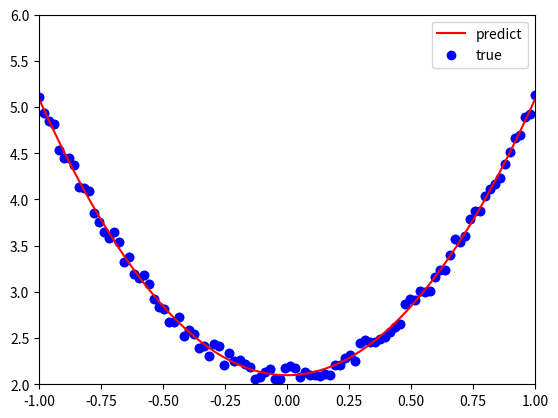

Write the Python code that produced this figure.
# -*- coding: utf-8 -*-
import numpy as np
#%matplotlib inline
from matplotlib import pyplot as plt

np.random.seed(100) 
x = np.linspace(-1, 1, 100).reshape(100,1) 
y = 3*np.power(x, 2) +2+ 0.2*np.random.rand(x.size).reshape(100,1)  

# 画图
plt.scatter(x, y)
#plt.show()
#plt.savefig("test.png")

# 随机初始化参数
w1 = np.random.rand(1,1)
b1 = np.random.rand(1,1) 

lr =0.001 # 学习率

for i in range(800):
    # 前向传播
    y_pred = np.power(x,2)*w1 + b1
    # 定义损失函数
    loss = 0.5 * (y_pred - y) ** 2
    loss = loss.sum()
    #计算梯度
    grad_w=np.sum((y_pred - y)*np.power(x,2))
    grad_b=np.sum((y_pred - y))
    #使用梯度下降法，是loss最小
    w1 -= lr * grad_w
    b1 -= lr * grad_b

plt.plot(x, y_pred,'r-',label='predict')
plt.scatter(x, y,color='blue',marker='o',label='true') # true data
plt.xlim(-1,1)
plt.ylim(2,6)  
plt.legend()
#plt.show()
plt.savefig("test2.png")
print(w1,b1)   